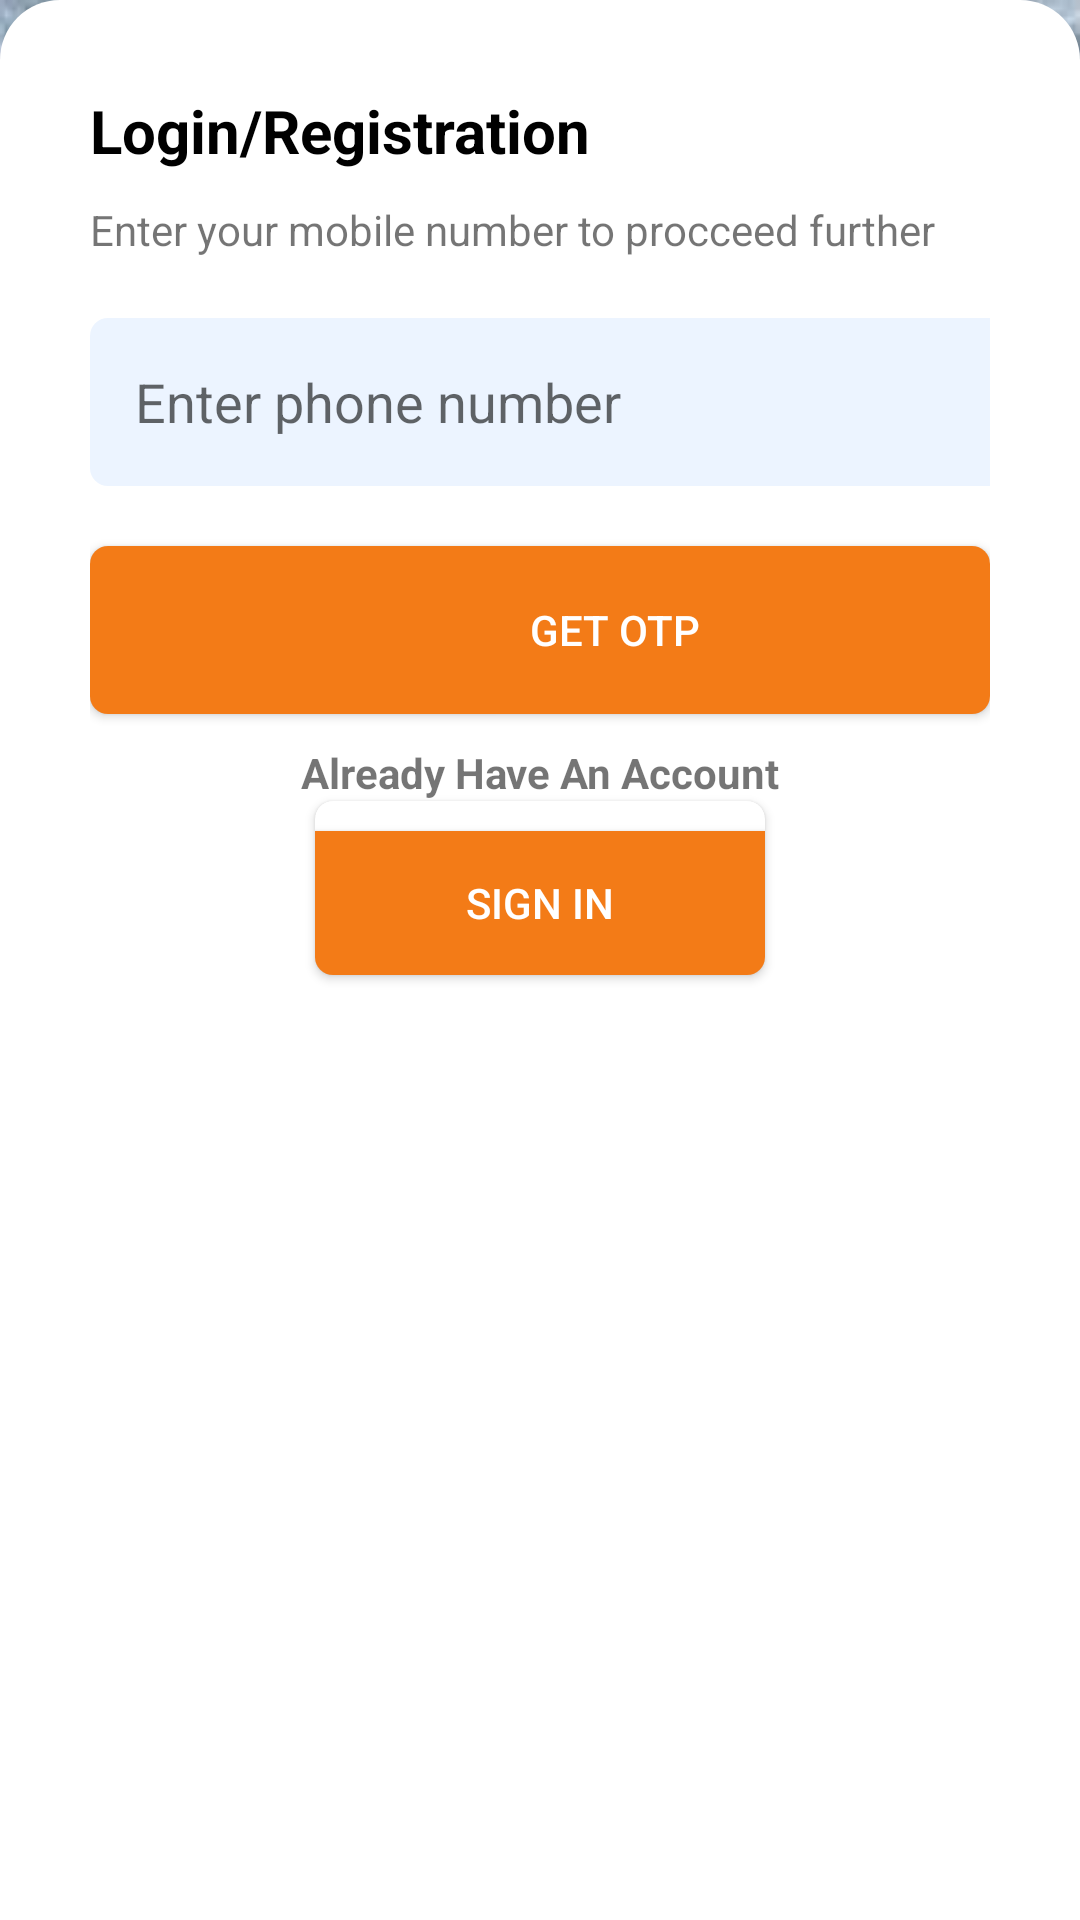

Write the Android layout XML for this screen, with the resource values it uses.
<!-- AndroidManifest.xml: application theme Theme.PracticeApplication -->
<!-- res/layout/activity_registerphonenumber.xml -->
<?xml version="1.0" encoding="utf-8"?>
<RelativeLayout xmlns:android="http://schemas.android.com/apk/res/android"
    xmlns:app="http://schemas.android.com/apk/res-auto"
    xmlns:tools="http://schemas.android.com/tools"
    android:layout_width="match_parent"
    android:layout_height="match_parent"
    tools:context=".registerphonenumber"
    android:background="@drawable/backgroundimage">



<LinearLayout
    android:id="@+id/Linearlaypoutsendotp"
    android:layout_width="match_parent"
    android:layout_height="650dp"
    android:visibility="visible"
    android:layout_alignParentBottom="true"
    android:background="@drawable/rectangle"
    android:orientation="vertical"
    android:padding="30dp"
    >
    <TextView
        android:layout_width="wrap_content"
        android:layout_height="wrap_content"
        android:text="Login/Registration"
        android:textStyle="bold"
        android:textSize="20dp"
        android:textColor="@color/black"

        >

    </TextView>
    <TextView
        android:layout_width="wrap_content"
        android:layout_height="wrap_content"
        android:text="Enter your mobile number to procceed further"
        android:textSize="14dp"
        android:layout_marginTop="10dp"

        >

    </TextView>
    <EditText
        android:id="@+id/numberphone"
        android:inputType="number"
        android:maxLength="10"
        android:padding="15dp"
        android:layout_marginTop="20dp"
        android:layout_width="350dp"
        android:layout_height="56dp"
        android:background="@drawable/angle"
        android:hint="Enter phone number"
        >
    </EditText>
    <androidx.cardview.widget.CardView
        android:layout_marginTop="20dp"
        android:layout_width="wrap_content"
        android:layout_height="wrap_content"
        app:cardCornerRadius="6dp"

        >
        <Button
            android:id="@+id/in"
            android:layout_width="350dp"
            android:layout_height="56dp"
            android:background=" #F37B17"
            android:text="GET OTP"
            android:textColor="@color/white"
            >
        </Button>

    </androidx.cardview.widget.CardView>

    <ProgressBar

        android:id="@+id/loadingbar"
        android:layout_width="match_parent"
        android:layout_height="wrap_content"
        android:indeterminateTint="#F37B17"
        android:layout_marginTop="15dp"
        android:visibility="gone"

        >

    </ProgressBar>
    <TextView
        android:layout_marginTop="10dp"
        android:layout_width="match_parent"
        android:layout_height="wrap_content"
        android:text="Already Have An Account"
        android:gravity="center"
        android:textStyle="bold"
        >
    </TextView>
    <androidx.cardview.widget.CardView

        android:layout_width="wrap_content"
        android:layout_height="wrap_content"
        app:cardCornerRadius="6dp"
        android:layout_gravity="center"

        >
        <Button
            android:id="@+id/signinbutton"
            android:layout_marginTop="10dp"
            android:layout_width="150dp"
            android:layout_height="wrap_content"
            android:background=" #F37B17"
            android:text="Sign in"
            android:textColor="@color/white"
            >
        </Button>

    </androidx.cardview.widget.CardView>


</LinearLayout>
    <LinearLayout
        android:padding="15dp"
        android:id="@+id/linearlayoutverifyotp"
        android:visibility="gone"
        android:layout_marginTop="100dp"
        android:layout_width="match_parent"
        android:layout_height="700dp"
        android:background="@drawable/rectangle"
        android:orientation="vertical">

        <TextView
            android:layout_width="wrap_content"
            android:layout_height="wrap_content"
            android:text="Otp code verification"
            android:textColor="@color/black"
            android:textSize="20dp"
            android:textStyle="bold">

        </TextView>

        <TextView
            android:layout_width="wrap_content"
            android:layout_height="wrap_content"
            android:layout_marginTop="20dp"
            android:text="Enter the code we sent on to your mobile number"
            android:textSize="14dp">

        </TextView>
        <TextView
            android:padding="15dp"
            android:id="@+id/phonetextview"
            android:layout_width="match_parent"
            android:layout_height="wrap_content"
            android:text="+91 1051515515"
            android:textColor="@color/black"
            android:textSize="20dp">

        </TextView>


        <LinearLayout
            android:layout_width="match_parent"
            android:layout_height="wrap_content"
            android:layout_marginTop="20dp"
            android:gravity="center"
            android:orientation="horizontal"
            android:padding="5dp"


            >

            <EditText
                android:id="@+id/otp1"
                android:layout_width="50dp"
                android:layout_height="50dp"
                android:background="@drawable/angle"
                android:gravity="center"
                android:inputType="number"
                android:maxLength="1"
                tools:ignore="SpeakableTextPresentCheck">

            </EditText>

            <EditText
                android:id="@+id/otp2"
                android:layout_width="50dp"
                android:layout_height="50dp"
                android:layout_marginLeft="4dp"
                android:background="@drawable/angle"
                android:gravity="center"
                android:inputType="number"
                android:maxLength="1"
                tools:ignore="SpeakableTextPresentCheck">

            </EditText>

            <EditText
                android:id="@+id/otp3"
                android:layout_width="50dp"
                android:layout_height="50dp"
                android:layout_marginLeft="4dp"
                android:background="@drawable/angle"
                android:gravity="center"
                android:inputType="number"
                android:maxLength="1"
                tools:ignore="SpeakableTextPresentCheck">

            </EditText>

            <EditText
                android:id="@+id/otp4"
                android:layout_width="50dp"
                android:layout_height="50dp"
                android:layout_marginLeft="4dp"
                android:background="@drawable/angle"
                android:gravity="center"
                android:inputType="number"
                android:maxLength="1"
                tools:ignore="SpeakableTextPresentCheck">

            </EditText>

            <EditText
                android:id="@+id/otp5"
                android:layout_width="50dp"
                android:layout_height="50dp"
                android:layout_marginLeft="4dp"
                android:background="@drawable/angle"
                android:gravity="center"
                android:inputType="number"
                android:maxLength="1"
                tools:ignore="SpeakableTextPresentCheck">

            </EditText>
            <EditText
                android:id="@+id/otp6"
                android:layout_width="50dp"
                android:layout_height="50dp"
                android:layout_marginLeft="4dp"
                android:background="@drawable/angle"
                android:gravity="center"
                android:inputType="number"
                android:maxLength="1"
                tools:ignore="SpeakableTextPresentCheck">

            </EditText>

        </LinearLayout>

        <androidx.cardview.widget.CardView
            android:layout_gravity="center"
            android:layout_width="wrap_content"
            android:layout_height="wrap_content"
            android:layout_marginTop="20dp"
            app:cardCornerRadius="7dp"

            >

            <Button
                android:id="@+id/click"
                android:layout_width="350dp"
                android:layout_height="56dp"
                android:background=" #F37B17"
                android:text="Verify Otp"
                android:textColor="#263238"

                >

            </Button>


        </androidx.cardview.widget.CardView>



        <LinearLayout
            android:layout_width="wrap_content"
            android:layout_height="wrap_content"
            android:layout_gravity="center"
            android:layout_marginTop="20dp"
            android:orientation="horizontal">

            <TextView
                android:layout_width="wrap_content"
                android:layout_height="wrap_content"
                android:text="Didn’t receive the code?"
                android:textAlignment="center"

                >

            </TextView>

            <TextView
                android:layout_width="wrap_content"
                android:layout_height="wrap_content"
                android:layout_marginLeft="5dp"
                android:text="Resend"
                android:textColor="#FF5722"
                android:textStyle="bold">

            </TextView>


        </LinearLayout>
        <ProgressBar
            android:id="@+id/progressbar"
            android:layout_width="match_parent"
            android:layout_height="wrap_content"
            android:layout_marginTop="15dp"
            android:indeterminateTint="#F37B17"
            android:visibility="gone"

            >

        </ProgressBar>

    </LinearLayout>


</RelativeLayout>
<!-- resources referenced by this layout -->
<resources>
  <!-- drawable angle (drawable) -->
  <?xml version="1.0" encoding="utf-8"?>
  <shape xmlns:android="http://schemas.android.com/apk/res/android">
      <solid android:color="#ECF4FF"></solid>
      <corners android:radius="6dp"></corners>
  
  </shape>
  <!-- drawable backgroundimage: png bitmap (drawable, 469237 bytes) -->
  <!-- drawable rectangle (drawable) -->
  <?xml version="1.0" encoding="utf-8"?>
  <shape xmlns:android="http://schemas.android.com/apk/res/android">
  <solid android:color="@color/white"></solid>
      <corners android:topRightRadius="20dp"
          android:topLeftRadius="20dp"
          >
  
      </corners>
  </shape>
  <style name="Theme.PracticeApplication" parent="Theme.AppCompat.Light.NoActionBar">
          
          <item name="colorPrimary">@color/purple_500</item>
          <item name="colorPrimaryDark">@color/purple_700</item>
          <item name="colorAccent">@color/teal_200</item>
          
      </style>
  <!-- not gathered from this repository: default colours our renderer supplied (Android Studio template values) -->
  <color name="purple_500">#FF6200EE</color>
  <color name="purple_700">#FF3700B3</color>
  <color name="teal_200">#FF03DAC5</color>
  <color name="black">#FF000000</color>
  <color name="white">#FFFFFFFF</color>
</resources>
